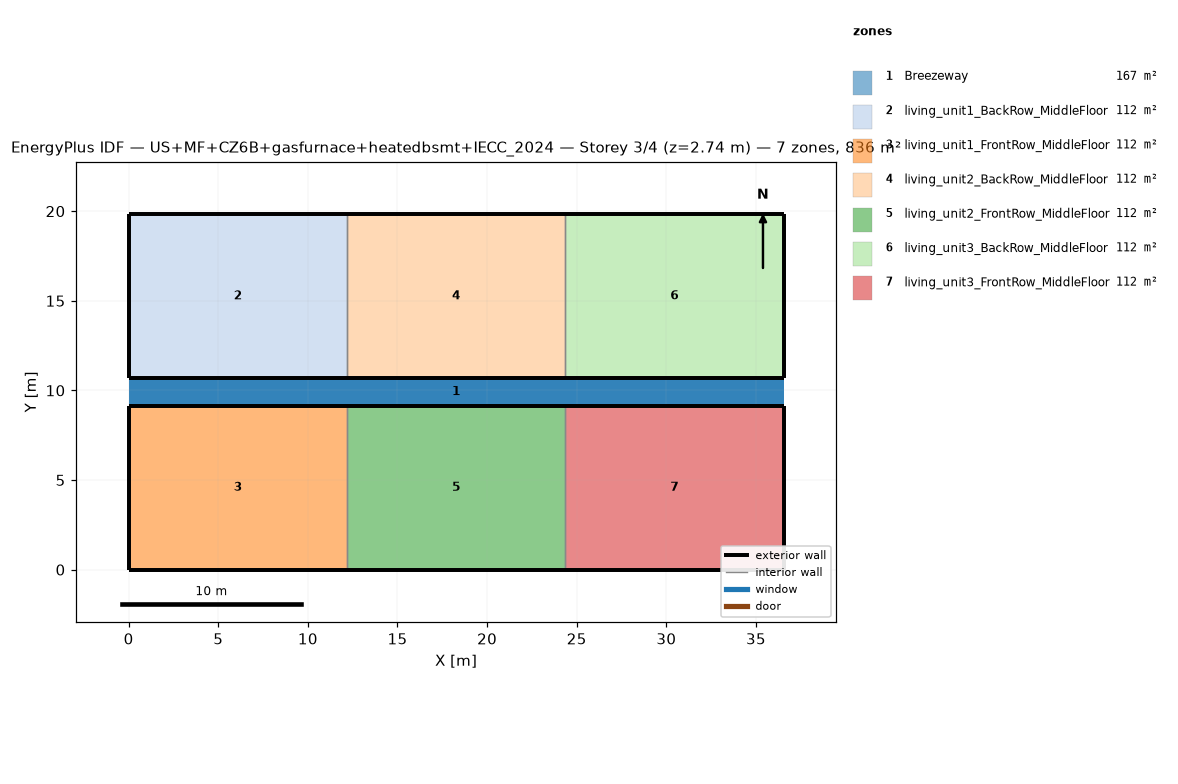
=== STOREY PLAN SPEC (per zone: floor XY polygon, exterior-wall plan segments, windows/doors) ===
zone 1: Breezeway  (167.0 m²)
  floor: (36.54, 9.16) (0.00, 9.16) (0.00, 10.68) (36.54, 10.68)
  floor: (36.54, 9.16) (0.00, 9.16) (0.00, 10.68) (36.54, 10.68)
  floor: (36.54, 9.16) (0.00, 9.16) (0.00, 10.68) (36.54, 10.68)
zone 2: living_unit1_BackRow_MiddleFloor  (111.5 m²)
  floor: (12.18, 10.68) (0.00, 10.68) (0.00, 19.84) (12.18, 19.84)
  exterior wall: (0.00, 10.68) – (12.18, 10.68)  [12.2 m]
  exterior wall: (12.18, 19.84) – (0.00, 19.84)  [12.2 m]
  exterior wall: (0.00, 19.84) – (0.00, 10.68)  [9.2 m]
  interior walls: 1
zone 3: living_unit1_FrontRow_MiddleFloor  (111.5 m²)
  floor: (12.18, 0.00) (0.00, 0.00) (0.00, 9.16) (12.18, 9.16)
  exterior wall: (0.00, 0.00) – (12.18, 0.00)  [12.2 m]
  exterior wall: (12.18, 9.16) – (0.00, 9.16)  [12.2 m]
  exterior wall: (0.00, 9.16) – (0.00, 0.00)  [9.2 m]
  interior walls: 1
zone 4: living_unit2_BackRow_MiddleFloor  (111.5 m²)
  floor: (24.36, 10.68) (12.18, 10.68) (12.18, 19.84) (24.36, 19.84)
  exterior wall: (12.18, 10.68) – (24.36, 10.68)  [12.2 m]
  exterior wall: (24.36, 19.84) – (12.18, 19.84)  [12.2 m]
  interior walls: 2
zone 5: living_unit2_FrontRow_MiddleFloor  (111.5 m²)
  floor: (24.36, 0.00) (12.18, 0.00) (12.18, 9.16) (24.36, 9.16)
  exterior wall: (12.18, 0.00) – (24.36, 0.00)  [12.2 m]
  exterior wall: (24.36, 9.16) – (12.18, 9.16)  [12.2 m]
  interior walls: 2
zone 6: living_unit3_BackRow_MiddleFloor  (111.5 m²)
  floor: (36.54, 10.68) (24.36, 10.68) (24.36, 19.84) (36.54, 19.84)
  exterior wall: (24.36, 10.68) – (36.54, 10.68)  [12.2 m]
  exterior wall: (36.54, 10.68) – (36.54, 19.84)  [9.2 m]
  exterior wall: (36.54, 19.84) – (24.36, 19.84)  [12.2 m]
  interior walls: 1
zone 7: living_unit3_FrontRow_MiddleFloor  (111.5 m²)
  floor: (36.54, 0.00) (24.36, 0.00) (24.36, 9.16) (36.54, 9.16)
  exterior wall: (24.36, 0.00) – (36.54, 0.00)  [12.2 m]
  exterior wall: (36.54, 0.00) – (36.54, 9.16)  [9.2 m]
  exterior wall: (36.54, 9.16) – (24.36, 9.16)  [12.2 m]
  interior walls: 1

=== DERIVED (storey summary) ===
Building: US+MF+CZ6B+gasfurnace+heatedbsmt+IECC_2024
Storey: 3 of 4  (floor level z = 2.74 m)
Storey gross floor area: 836.2 m²
Zones on this storey: 7
  - Breezeway: floor 167.0 m²
  - living_unit1_BackRow_MiddleFloor: floor 111.5 m²; exterior wall 33.5 m (86.9 m²); WWR 0.0%
  - living_unit1_FrontRow_MiddleFloor: floor 111.5 m²; exterior wall 33.5 m (86.9 m²); WWR 0.0%
  - living_unit2_BackRow_MiddleFloor: floor 111.5 m²; exterior wall 24.4 m (63.1 m²); WWR 0.0%
  - living_unit2_FrontRow_MiddleFloor: floor 111.5 m²; exterior wall 24.4 m (63.1 m²); WWR 0.0%
  - living_unit3_BackRow_MiddleFloor: floor 111.5 m²; exterior wall 33.5 m (86.9 m²); WWR 0.0%
  - living_unit3_FrontRow_MiddleFloor: floor 111.5 m²; exterior wall 33.5 m (86.9 m²); WWR 0.0%
Zone adjacency (shared interzone walls):
  - living_unit1_BackRow_MiddleFloor ↔ living_unit2_BackRow_MiddleFloor
  - living_unit1_FrontRow_MiddleFloor ↔ living_unit2_FrontRow_MiddleFloor
  - living_unit2_BackRow_MiddleFloor ↔ living_unit3_BackRow_MiddleFloor
  - living_unit2_FrontRow_MiddleFloor ↔ living_unit3_FrontRow_MiddleFloor